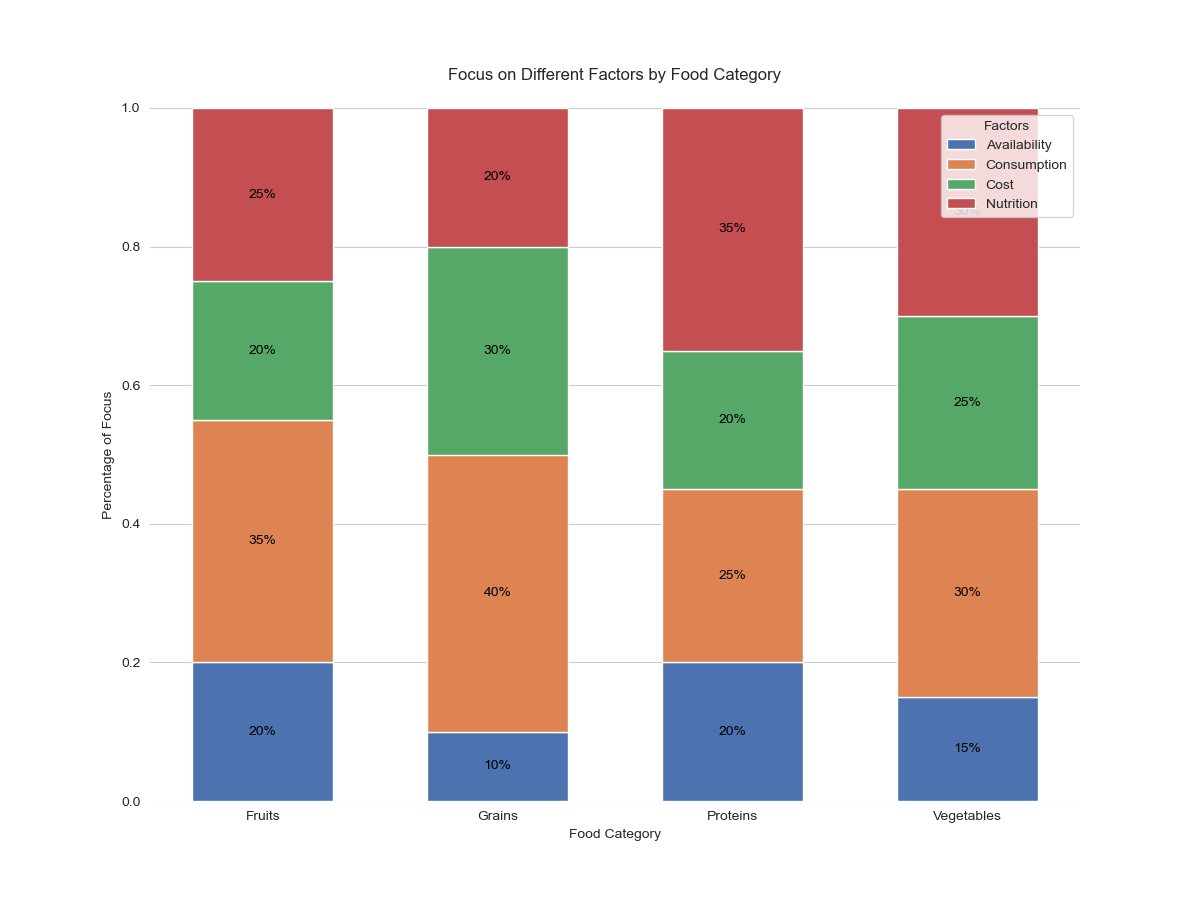

The file beside this chart, header and first rows:
Category, Item, Percentage
Fruits, Consumption, 35
Fruits, Nutrition, 25
Fruits, Cost, 20
Fruits, Availability, 20
Vegetables, Consumption, 30
Vegetables, Nutrition, 30
Vegetables, Cost, 25
Vegetables, Availability, 15
Grains, Consumption, 40
Grains, Nutrition, 20
Grains, Cost, 30
Grains, Availability, 10
Proteins, Consumption, 25
Proteins, Nutrition, 35
Proteins, Cost, 20
Proteins, Availability, 20
